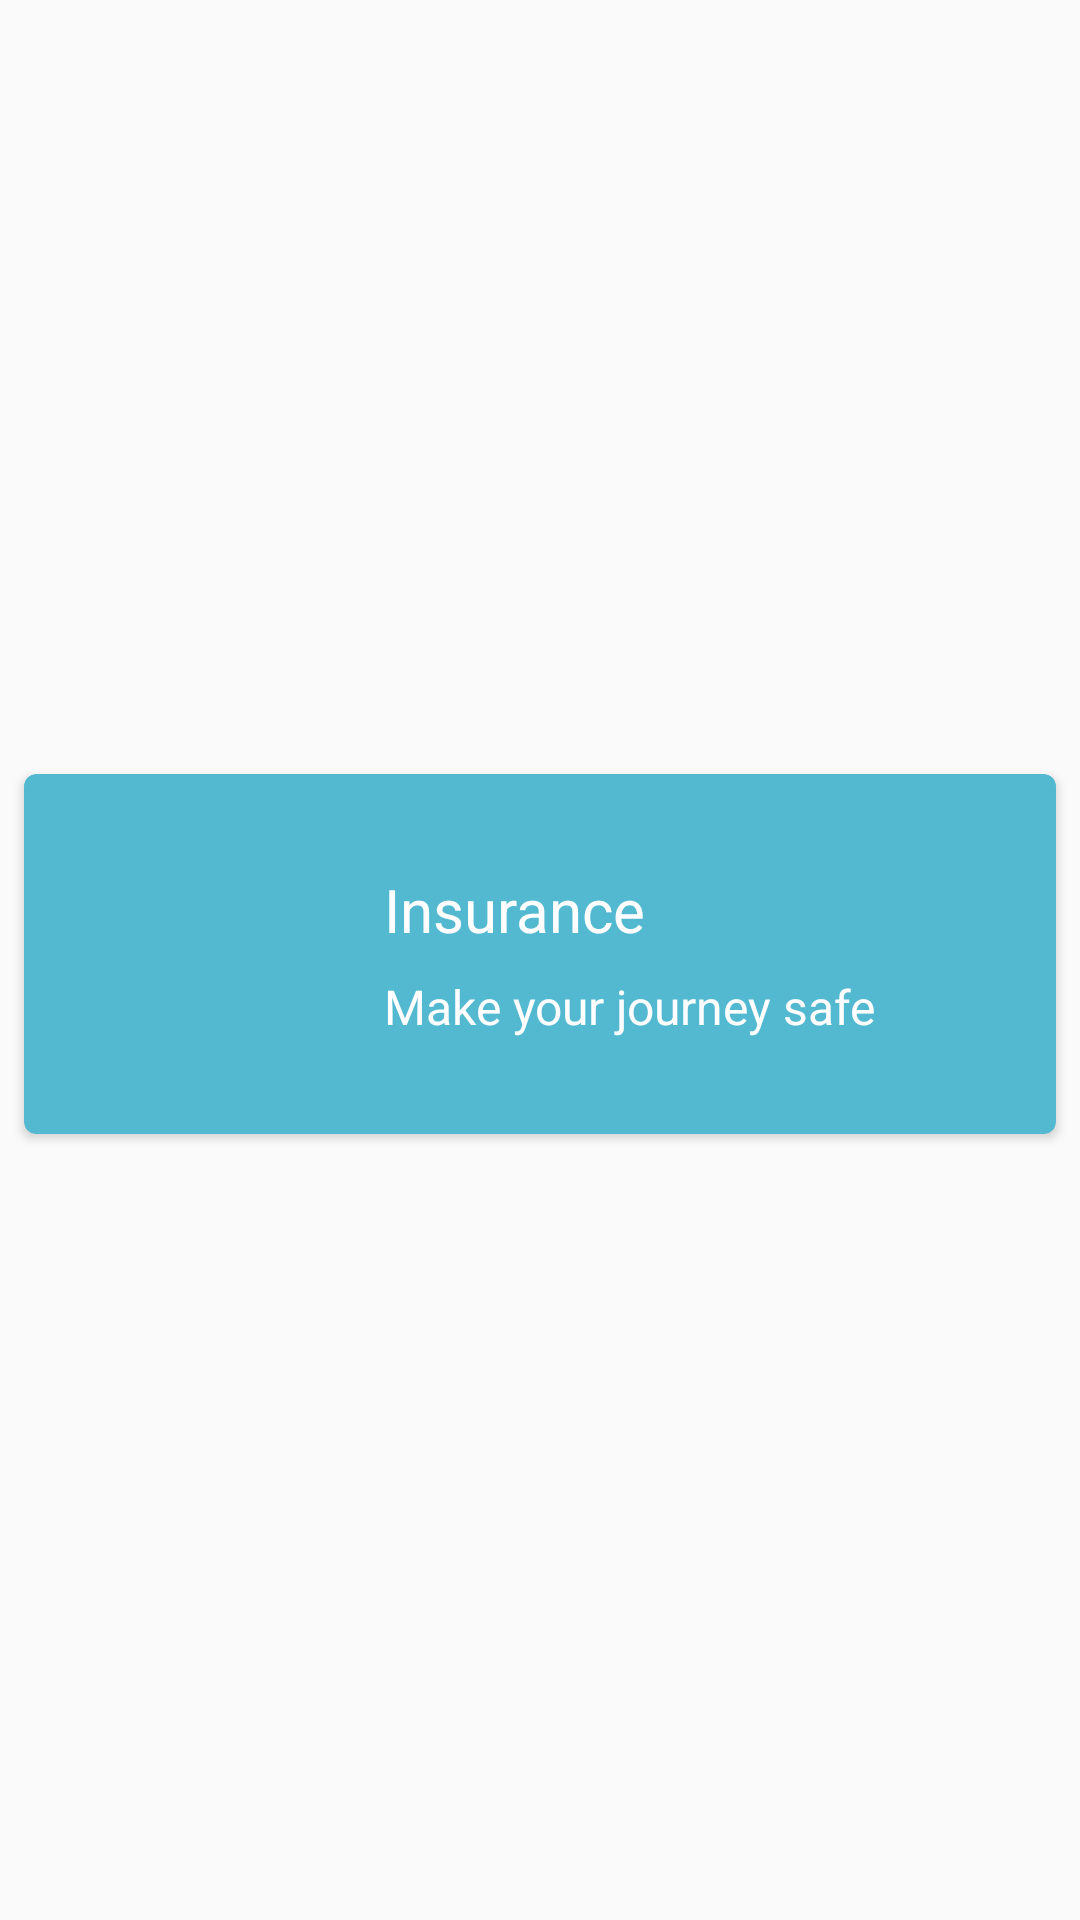

This screen was rendered from an Android layout file. Write that file and the resources it references.
<!-- AndroidManifest.xml: application theme AppTheme -->
<!-- res/layout/constructor_card_insurance.xml -->
<?xml version="1.0" encoding="utf-8"?>
<android.support.constraint.ConstraintLayout
    xmlns:android="http://schemas.android.com/apk/res/android"
    android:layout_width="match_parent"
    android:layout_height="wrap_content"
    xmlns:app="http://schemas.android.com/apk/res-auto">

    <android.support.v7.widget.CardView
        android:id="@+id/insuranceCard"
        android:layout_width="match_parent"
        android:layout_height="wrap_content"
        android:layout_marginTop="4dp"
        android:layout_marginBottom="8dp"
        android:layout_marginStart="8dp"
        android:layout_marginEnd="8dp"
        app:cardCornerRadius="4dp"
        app:cardElevation="2dp"
        app:cardBackgroundColor="@color/colorCyan"
        app:layout_constraintTop_toTopOf="parent"
        app:layout_constraintBottom_toBottomOf="parent"
        app:layout_constraintLeft_toLeftOf="parent"
        app:layout_constraintRight_toRightOf="parent"
        android:clickable="true"
        android:focusable="true"
        android:foreground="?android:attr/selectableItemBackground">

        <android.support.constraint.ConstraintLayout
            android:layout_width="match_parent"
            android:layout_height="match_parent">

            <ImageView
                android:id="@+id/insuranceIcon"
                android:layout_width="56dp"
                android:layout_height="56dp"
                android:src="@drawable/ic_insurance_24dp"
                android:tint="@color/colorWhite"
                app:layout_constraintTop_toTopOf="parent"
                app:layout_constraintBottom_toBottomOf="parent"
                app:layout_constraintLeft_toLeftOf="parent"
                android:layout_margin="32dp"/>

            <TextView
                android:text="@string/insurance_title"
                android:id="@+id/insuranceTitle"
                android:layout_width="0dp"
                android:layout_height="wrap_content"
                android:textSize="20sp"
                android:textColor="@color/colorWhite"
                app:layout_constraintLeft_toRightOf="@id/insuranceIcon"
                app:layout_constraintRight_toRightOf="parent"
                app:layout_constraintTop_toTopOf="parent"
                app:layout_constraintBottom_toTopOf="@id/insuranceDescription"
                android:layout_marginEnd="16dp"
                android:layout_marginStart="32dp"
                app:layout_constraintVertical_chainStyle="packed"/>

            <TextView
                android:text="@string/insurance_description"
                android:id="@+id/insuranceDescription"
                android:layout_width="0dp"
                android:layout_height="wrap_content"
                android:textSize="16sp"
                android:textColor="@color/colorWhite"
                app:layout_constraintLeft_toRightOf="@id/insuranceIcon"
                app:layout_constraintRight_toRightOf="parent"
                app:layout_constraintTop_toBottomOf="@id/insuranceTitle"
                app:layout_constraintBottom_toBottomOf="parent"
                android:layout_marginTop="8dp"
                android:layout_marginEnd="16dp"
                android:layout_marginStart="32dp"/>

        </android.support.constraint.ConstraintLayout>

    </android.support.v7.widget.CardView>

</android.support.constraint.ConstraintLayout>
<!-- resources referenced by this layout -->
<resources>
  <color name="colorCyan">#52B9D1</color>
  <color name="colorWhite">#FFFFFF</color>
  <string name="insurance_description">Make your journey safe</string>
  <string name="insurance_title">Insurance</string>
  <style name="AppTheme" parent="Theme.AppCompat.Light.NoActionBar">
          
          <item name="colorPrimary">@color/colorPrimary</item>
          <item name="colorPrimaryDark">@color/colorPrimaryDark</item>
          <item name="colorAccent">@color/colorAccent</item>
  
          <item name="android:editTextColor">@android:color/white</item>
          <item name="android:textColorHint">@android:color/white</item>
          <item name="android:textColorSecondary">@color/baseWhite</item>
      </style>
  <color name="colorPrimary">#03A9F4</color>
  <color name="colorPrimaryDark">#0288D1</color>
  <color name="colorAccent">#03A9F4</color>
  <color name="baseWhite">#FFF</color>
</resources>
